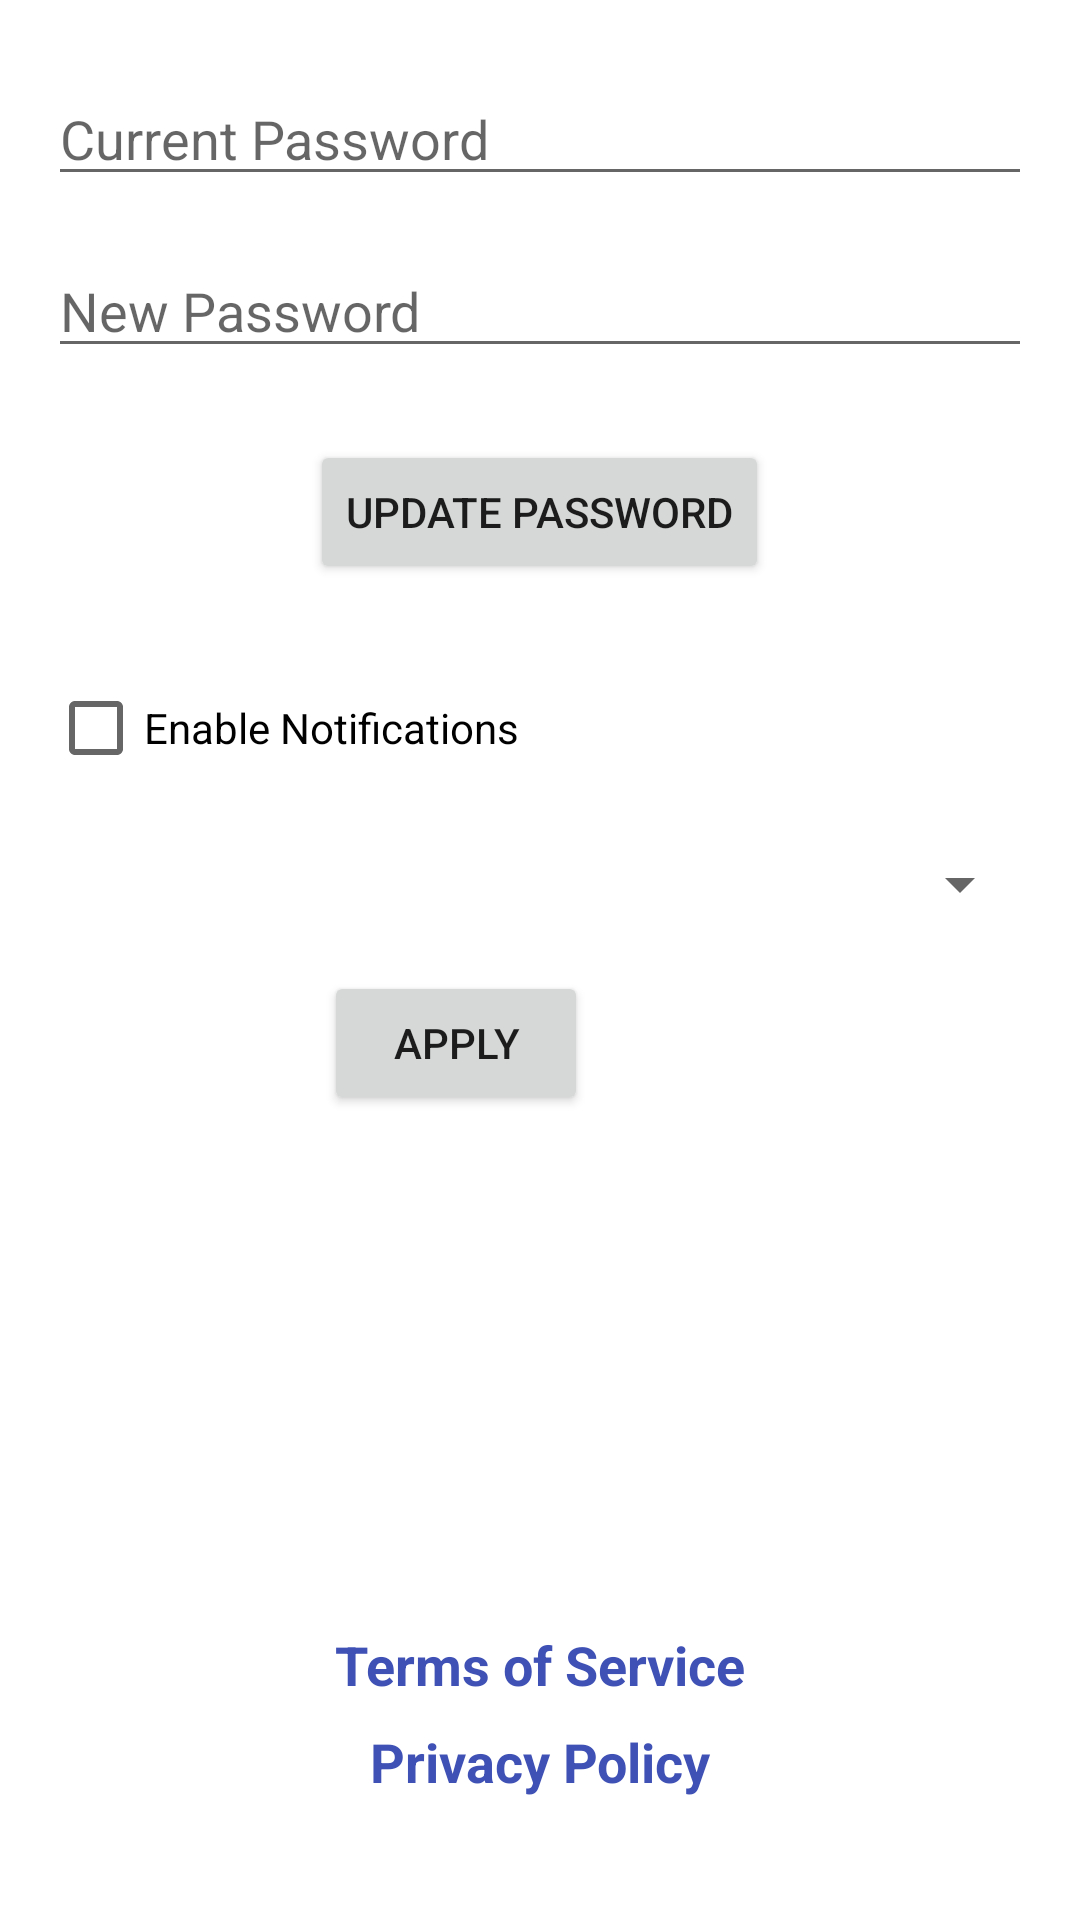

The Android layout XML behind this screen, and the referenced resources:
<!-- AndroidManifest.xml: application theme Theme.MyApplication -->
<!-- res/layout/fragment_setting.xml -->
<?xml version="1.0" encoding="utf-8"?>
<FrameLayout xmlns:android="http://schemas.android.com/apk/res/android"
    xmlns:tools="http://schemas.android.com/tools"
    android:layout_width="match_parent"
    android:layout_height="match_parent"
    tools:context=".ui.settings.Setting">

    <RelativeLayout
        android:layout_width="match_parent"
        android:layout_height="match_parent">

        
        <EditText
            android:id="@+id/current_password_edittext"
            android:layout_width="match_parent"
            android:layout_height="wrap_content"
            android:layout_marginHorizontal="16dp"
            android:layout_marginTop="24dp"
            android:hint="Current Password"
            android:inputType="textPassword" />

        
        <EditText
            android:id="@+id/new_password_edittext"
            android:layout_width="match_parent"
            android:layout_height="wrap_content"
            android:layout_below="@id/current_password_edittext"
            android:layout_marginHorizontal="16dp"
            android:layout_marginTop="16dp"
            android:hint="New Password"
            android:inputType="textPassword" />

        
        <Button
            android:id="@+id/update_password_button"
            android:layout_width="wrap_content"
            android:layout_height="wrap_content"
            android:layout_below="@id/new_password_edittext"
            android:layout_centerHorizontal="true"
            android:layout_marginTop="24dp"
            android:onClick="updatePassword"
            android:text="Update Password" />

        

        
        <CheckBox
            android:id="@+id/notification_settings_checkbox"
            android:layout_width="wrap_content"
            android:layout_height="wrap_content"
            android:layout_below="@id/update_password_button"
            android:layout_marginHorizontal="16dp"
            android:layout_marginTop="24dp"
            android:text="Enable Notifications" />

        <Spinner
            android:id="@+id/language_spinner"
            android:layout_width="match_parent"
            android:layout_height="wrap_content"
            android:layout_below="@id/notification_settings_checkbox"
            android:layout_marginHorizontal="16dp"
            android:layout_marginTop="16dp"
            android:hint="Select Language" />

        

        <Button
            android:id="@+id/apply_button"
            android:layout_width="wrap_content"
            android:layout_height="wrap_content"
            android:layout_below="@+id/language_spinner"
            android:layout_alignParentEnd="true"
            android:layout_marginTop="17dp"
            android:layout_marginEnd="164dp"
            android:text="Apply" />

        <TextView
            android:id="@+id/privacy_policy_textview"
            android:layout_width="match_parent"
            android:layout_height="wrap_content"
            android:layout_below="@id/terms_of_service_textview"
            android:layout_marginTop="8dp"
            android:gravity="center"
            android:text="Privacy Policy"
            android:textColor="@color/colorPrimary"
            android:textSize="18sp"
            android:textStyle="bold" />

        <TextView
            android:id="@+id/terms_of_service_textview"
            android:layout_width="match_parent"
            android:layout_height="wrap_content"
            android:layout_below="@id/language_spinner"
            android:layout_marginTop="236dp"
            android:gravity="center"
            android:text="Terms of Service"
            android:textColor="@color/colorPrimary"
            android:textSize="18sp"
            android:textStyle="bold" />

    </RelativeLayout>


</FrameLayout>
<!-- resources referenced by this layout -->
<resources>
  <color name="colorPrimary">#3F51B5</color>
  <style name="Theme.MyApplication" parent="Base.Theme.MyApplication" />
  <style name="Base.Theme.MyApplication" parent="Theme.MaterialComponents.DayNight.NoActionBar">
          <item name="colorPrimary">@color/lavanda</item>
          <item name="colorPrimaryVariant">@color/lavanda</item>
          <item name="colorOnPrimary">@color/white</item>
          
          <item name="colorSecondary">@color/teal_200</item>
          <item name="colorSecondaryVariant">@color/teal_700</item>
          <item name="colorOnSecondary">@color/black</item>
          
          <item name="android:statusBarColor">?attr/colorPrimaryVariant</item>
          
      </style>
  <color name="lavanda">#8692f7</color>
  <color name="white">#FFFFFFFF</color>
  <color name="teal_200">#FF03DAC5</color>
  <color name="teal_700">#FF018786</color>
  <color name="black">#FF000000</color>
</resources>
